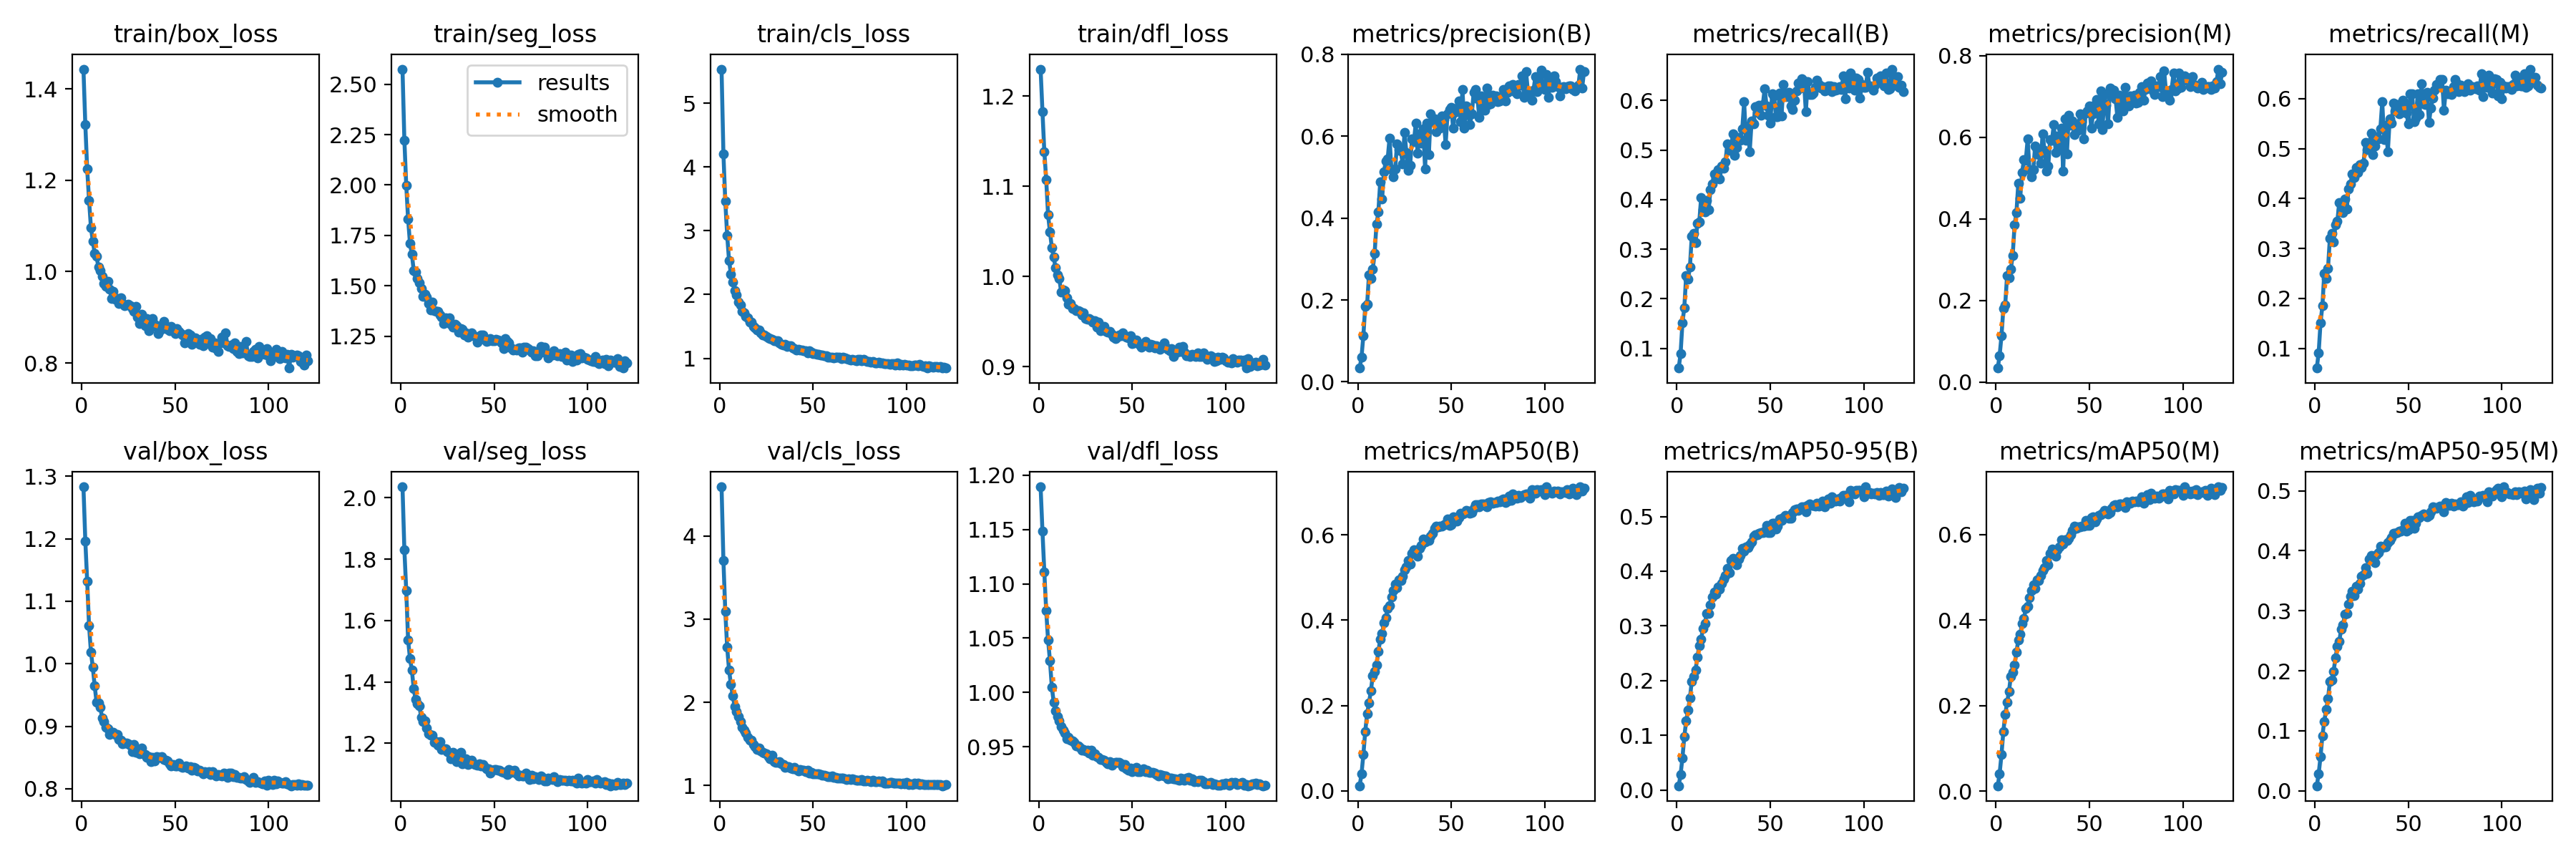

Data behind this chart, as committed beside it:
epoch, train/box_loss, train/seg_loss, train/cls_loss, train/dfl_loss, metrics/precision(B), metrics/recall(B), metrics/mAP50(B), metrics/mAP50-95(B), metrics/precision(M), metrics/recall(M), metrics/mAP50(M), metrics/mAP50-95(M), val/box_loss, val/seg_loss, val/cls_loss, val/dfl_loss, lr/pg0, lr/pg1, lr/pg2
1, 1.443, 2.575, 5.534, 1.23, 0.03373, 0.0602, 0.01191, 0.00798, 0.03453, 0.0606, 0.01237, 0.00835, 1.283, 2.036, 4.59, 1.189, 0.06719, 3.2843e-05, 3.2843e-05
2, 1.322, 2.223, 4.208, 1.183, 0.06038, 0.08863, 0.03989, 0.02816, 0.0651, 0.09103, 0.04062, 0.02818, 1.197, 1.831, 3.705, 1.148, 0.03389, 6.5958e-05, 6.5958e-05
3, 1.224, 1.999, 3.458, 1.139, 0.1132, 0.1513, 0.08535, 0.05891, 0.1132, 0.1512, 0.08496, 0.05683, 1.132, 1.698, 3.093, 1.111, 0.0005891, 9.8853e-05, 9.8853e-05
4, 1.157, 1.831, 2.93, 1.107, 0.1852, 0.1821, 0.1396, 0.09737, 0.1801, 0.1852, 0.1395, 0.0919, 1.061, 1.536, 2.662, 1.075, 9.901e-05, 9.901e-05, 9.901e-05
5, 1.096, 1.71, 2.536, 1.069, 0.1897, 0.2463, 0.1804, 0.1268, 0.1899, 0.2504, 0.1794, 0.1159, 1.019, 1.476, 2.39, 1.048, 9.901e-05, 9.901e-05, 9.901e-05
6, 1.067, 1.656, 2.323, 1.05, 0.262, 0.2393, 0.2064, 0.1458, 0.2615, 0.2393, 0.207, 0.135, 0.9941, 1.439, 2.216, 1.029, 9.868e-05, 9.868e-05, 9.868e-05
7, 1.04, 1.577, 2.195, 1.032, 0.2533, 0.2635, 0.2342, 0.1681, 0.2555, 0.2601, 0.2328, 0.1532, 0.965, 1.378, 2.075, 1.005, 9.835e-05, 9.835e-05, 9.835e-05
8, 1.033, 1.568, 2.063, 1.022, 0.275, 0.3266, 0.2697, 0.1991, 0.2766, 0.3207, 0.2683, 0.1819, 0.9384, 1.342, 1.952, 0.9911, 9.802e-05, 9.802e-05, 9.802e-05
9, 1.01, 1.536, 1.996, 1.01, 0.3132, 0.3323, 0.2797, 0.2075, 0.3109, 0.3303, 0.2777, 0.1841, 0.9372, 1.329, 1.887, 0.9831, 9.769e-05, 9.769e-05, 9.769e-05
10, 1.002, 1.515, 1.882, 1.002, 0.385, 0.3129, 0.2953, 0.2192, 0.3846, 0.3133, 0.2946, 0.1994, 0.9304, 1.323, 1.829, 0.9775, 9.736e-05, 9.736e-05, 9.736e-05
11, 0.99, 1.486, 1.832, 0.998, 0.4147, 0.3523, 0.3265, 0.2432, 0.4158, 0.348, 0.3251, 0.2216, 0.9133, 1.284, 1.769, 0.9741, 9.703e-05, 9.703e-05, 9.703e-05
12, 0.9742, 1.447, 1.731, 0.9829, 0.4885, 0.3547, 0.3545, 0.2644, 0.4869, 0.3541, 0.353, 0.2408, 0.9072, 1.27, 1.698, 0.9689, 9.67e-05, 9.67e-05, 9.67e-05
13, 0.9679, 1.458, 1.711, 0.9855, 0.4465, 0.4033, 0.368, 0.2763, 0.45, 0.3923, 0.366, 0.2485, 0.8979, 1.272, 1.668, 0.9651, 9.637e-05, 9.637e-05, 9.637e-05
14, 0.9792, 1.446, 1.66, 0.9843, 0.5129, 0.3799, 0.3946, 0.2958, 0.5132, 0.3767, 0.3917, 0.269, 0.896, 1.25, 1.634, 0.9627, 9.604e-05, 9.604e-05, 9.604e-05
15, 0.9614, 1.41, 1.633, 0.9763, 0.5399, 0.3755, 0.4052, 0.3041, 0.5443, 0.3714, 0.4035, 0.2758, 0.8873, 1.231, 1.577, 0.9574, 9.571e-05, 9.571e-05, 9.571e-05
16, 0.9418, 1.381, 1.566, 0.9697, 0.5452, 0.3989, 0.4276, 0.3234, 0.5435, 0.3995, 0.427, 0.2937, 0.8889, 1.227, 1.546, 0.9585, 9.538e-05, 9.538e-05, 9.538e-05
17, 0.9574, 1.418, 1.571, 0.9703, 0.596, 0.3788, 0.4335, 0.3234, 0.5952, 0.3783, 0.4312, 0.2952, 0.8898, 1.227, 1.544, 0.9559, 9.505e-05, 9.505e-05, 9.505e-05
18, 0.9403, 1.378, 1.494, 0.965, 0.5188, 0.4205, 0.4539, 0.3389, 0.5204, 0.4187, 0.4521, 0.3108, 0.8869, 1.203, 1.496, 0.9554, 9.472e-05, 9.472e-05, 9.472e-05
19, 0.9409, 1.371, 1.476, 0.9647, 0.5013, 0.4313, 0.47, 0.3532, 0.5037, 0.4294, 0.4695, 0.3242, 0.8868, 1.206, 1.463, 0.9541, 9.439e-05, 9.439e-05, 9.439e-05
20, 0.9307, 1.373, 1.448, 0.9623, 0.52, 0.4513, 0.4841, 0.3619, 0.5199, 0.4489, 0.4818, 0.3323, 0.8784, 1.194, 1.429, 0.9506, 9.406e-05, 9.406e-05, 9.406e-05
21, 0.9425, 1.354, 1.446, 0.962, 0.5813, 0.443, 0.4755, 0.3579, 0.5787, 0.4421, 0.473, 0.3249, 0.8781, 1.206, 1.445, 0.9506, 9.373e-05, 9.373e-05, 9.373e-05
22, 0.9306, 1.345, 1.402, 0.9615, 0.5674, 0.4608, 0.4944, 0.3712, 0.5693, 0.4623, 0.4941, 0.3413, 0.8723, 1.181, 1.416, 0.9497, 9.34e-05, 9.34e-05, 9.34e-05
23, 0.9258, 1.314, 1.364, 0.9579, 0.5637, 0.4422, 0.4929, 0.3674, 0.557, 0.4526, 0.4916, 0.3359, 0.8734, 1.183, 1.399, 0.9469, 9.307e-05, 9.307e-05, 9.307e-05
24, 0.9268, 1.339, 1.368, 0.9596, 0.5332, 0.4681, 0.5027, 0.3778, 0.5369, 0.4683, 0.5034, 0.3461, 0.8736, 1.181, 1.391, 0.9474, 9.274e-05, 9.274e-05, 9.274e-05
25, 0.928, 1.337, 1.338, 0.9534, 0.61, 0.463, 0.518, 0.3853, 0.6087, 0.4618, 0.5159, 0.3572, 0.8715, 1.173, 1.378, 0.9464, 9.241e-05, 9.241e-05, 9.241e-05
26, 0.9256, 1.339, 1.317, 0.9526, 0.5599, 0.4758, 0.5239, 0.3924, 0.5683, 0.4703, 0.5219, 0.3602, 0.8697, 1.168, 1.343, 0.9471, 9.208e-05, 9.208e-05, 9.208e-05
27, 0.92, 1.309, 1.312, 0.9533, 0.517, 0.5128, 0.5397, 0.4054, 0.5165, 0.5118, 0.5385, 0.3723, 0.8598, 1.15, 1.322, 0.9443, 9.175e-05, 9.175e-05, 9.175e-05
28, 0.9132, 1.295, 1.298, 0.9522, 0.5288, 0.4997, 0.5313, 0.3968, 0.5284, 0.4974, 0.5285, 0.3628, 0.8713, 1.171, 1.368, 0.9467, 9.142e-05, 9.142e-05, 9.142e-05
29, 0.9237, 1.308, 1.274, 0.9495, 0.5939, 0.5026, 0.5564, 0.4197, 0.594, 0.5031, 0.5558, 0.3863, 0.8586, 1.151, 1.287, 0.9421, 9.109e-05, 9.109e-05, 9.109e-05
30, 0.9004, 1.302, 1.276, 0.9508, 0.5864, 0.533, 0.5653, 0.4236, 0.5925, 0.5314, 0.5663, 0.3917, 0.8598, 1.141, 1.281, 0.9432, 9.076e-05, 9.076e-05, 9.076e-05
31, 0.8858, 1.269, 1.271, 0.9443, 0.6312, 0.4898, 0.5595, 0.4178, 0.6316, 0.488, 0.5547, 0.3887, 0.8561, 1.143, 1.276, 0.9406, 9.043e-05, 9.043e-05, 9.043e-05
32, 0.907, 1.287, 1.244, 0.9495, 0.5586, 0.5047, 0.55, 0.4123, 0.5617, 0.5044, 0.5491, 0.3797, 0.8653, 1.169, 1.286, 0.9403, 9.01e-05, 9.01e-05, 9.01e-05
33, 0.8953, 1.282, 1.22, 0.94, 0.606, 0.5251, 0.5685, 0.4225, 0.6028, 0.5232, 0.5633, 0.3927, 0.8565, 1.132, 1.262, 0.9382, 8.977e-05, 8.977e-05, 8.977e-05
34, 0.8823, 1.256, 1.206, 0.9424, 0.5823, 0.519, 0.5746, 0.4285, 0.5772, 0.519, 0.5716, 0.3969, 0.8551, 1.142, 1.256, 0.9382, 8.944e-05, 8.944e-05, 8.944e-05
35, 0.8972, 1.266, 1.214, 0.9447, 0.6172, 0.5424, 0.5905, 0.4422, 0.6215, 0.5401, 0.5873, 0.4082, 0.85, 1.149, 1.219, 0.9375, 8.911e-05, 8.911e-05, 8.911e-05
36, 0.871, 1.246, 1.184, 0.9393, 0.5208, 0.5968, 0.584, 0.4361, 0.517, 0.5935, 0.5778, 0.4049, 0.8509, 1.131, 1.222, 0.9356, 8.878e-05, 8.878e-05, 8.878e-05
37, 0.8876, 1.26, 1.201, 0.9383, 0.6312, 0.52, 0.5887, 0.4441, 0.645, 0.5179, 0.5871, 0.4075, 0.8435, 1.136, 1.224, 0.9343, 8.845e-05, 8.845e-05, 8.845e-05
38, 0.8978, 1.267, 1.201, 0.9393, 0.5544, 0.549, 0.5873, 0.4426, 0.559, 0.5467, 0.5854, 0.4061, 0.8506, 1.145, 1.209, 0.9362, 8.812e-05, 8.812e-05, 8.812e-05
39, 0.8847, 1.252, 1.163, 0.936, 0.6553, 0.4969, 0.5968, 0.4483, 0.6537, 0.493, 0.5916, 0.4141, 0.8445, 1.132, 1.198, 0.9329, 8.779e-05, 8.779e-05, 8.779e-05
40, 0.8778, 1.248, 1.154, 0.9329, 0.6348, 0.5578, 0.603, 0.4532, 0.629, 0.5591, 0.5988, 0.4176, 0.8509, 1.132, 1.215, 0.9348, 8.746e-05, 8.746e-05, 8.746e-05
41, 0.8648, 1.221, 1.134, 0.9313, 0.6419, 0.5524, 0.6152, 0.4635, 0.6397, 0.5512, 0.6094, 0.4216, 0.8498, 1.129, 1.192, 0.9354, 8.713e-05, 8.713e-05, 8.713e-05
42, 0.8725, 1.246, 1.138, 0.9333, 0.6117, 0.5869, 0.6199, 0.4664, 0.6062, 0.5906, 0.6186, 0.4292, 0.8503, 1.132, 1.178, 0.9355, 8.68e-05, 8.68e-05, 8.68e-05
43, 0.8835, 1.254, 1.129, 0.9352, 0.6321, 0.5756, 0.6182, 0.4666, 0.629, 0.5751, 0.6143, 0.4295, 0.8514, 1.125, 1.194, 0.9355, 8.647e-05, 8.647e-05, 8.647e-05
44, 0.8913, 1.254, 1.131, 0.9344, 0.6206, 0.5908, 0.621, 0.4696, 0.6176, 0.5881, 0.6174, 0.4303, 0.8464, 1.131, 1.18, 0.934, 8.614e-05, 8.614e-05, 8.614e-05
45, 0.8785, 1.236, 1.117, 0.9373, 0.6504, 0.5706, 0.6205, 0.471, 0.6565, 0.5691, 0.6179, 0.4321, 0.8458, 1.123, 1.182, 0.9314, 8.581e-05, 8.581e-05, 8.581e-05
46, 0.8737, 1.222, 1.113, 0.9342, 0.6413, 0.5917, 0.6238, 0.4709, 0.6382, 0.583, 0.6202, 0.4326, 0.8448, 1.116, 1.169, 0.9336, 8.548e-05, 8.548e-05, 8.548e-05
47, 0.8708, 1.226, 1.08, 0.9329, 0.5796, 0.624, 0.6245, 0.4729, 0.5956, 0.5968, 0.6197, 0.4356, 0.8398, 1.116, 1.181, 0.9296, 8.515e-05, 8.515e-05, 8.515e-05
48, 0.8808, 1.239, 1.115, 0.9324, 0.6551, 0.5883, 0.6373, 0.4834, 0.6596, 0.5861, 0.6331, 0.4461, 0.8365, 1.104, 1.152, 0.9285, 8.482e-05, 8.482e-05, 8.482e-05
49, 0.8754, 1.228, 1.092, 0.9345, 0.665, 0.5695, 0.6224, 0.47, 0.6644, 0.5704, 0.6218, 0.4331, 0.8389, 1.112, 1.154, 0.9301, 8.449e-05, 8.449e-05, 8.449e-05
50, 0.864, 1.229, 1.07, 0.9255, 0.6708, 0.5544, 0.6235, 0.4709, 0.6758, 0.5489, 0.6206, 0.4353, 0.8367, 1.113, 1.143, 0.9272, 8.416e-05, 8.416e-05, 8.416e-05
51, 0.8746, 1.236, 1.074, 0.9268, 0.619, 0.6137, 0.6426, 0.4873, 0.6218, 0.6099, 0.6399, 0.4507, 0.8361, 1.113, 1.143, 0.9292, 8.383e-05, 8.383e-05, 8.383e-05
52, 0.8694, 1.232, 1.063, 0.9295, 0.6579, 0.6095, 0.641, 0.4869, 0.6578, 0.6091, 0.6415, 0.4503, 0.8407, 1.112, 1.141, 0.9309, 8.35e-05, 8.35e-05, 8.35e-05
53, 0.864, 1.227, 1.061, 0.9264, 0.6689, 0.5675, 0.6316, 0.477, 0.6802, 0.5544, 0.6288, 0.4379, 0.8353, 1.111, 1.141, 0.9268, 8.317e-05, 8.317e-05, 8.317e-05
54, 0.8609, 1.218, 1.052, 0.9238, 0.687, 0.5672, 0.6399, 0.4829, 0.6926, 0.5606, 0.636, 0.4457, 0.8344, 1.107, 1.135, 0.927, 8.284e-05, 8.284e-05, 8.284e-05
55, 0.8434, 1.19, 1.047, 0.9222, 0.6357, 0.6149, 0.6502, 0.4954, 0.632, 0.6102, 0.6448, 0.4563, 0.8352, 1.104, 1.123, 0.9283, 8.251e-05, 8.251e-05, 8.251e-05
56, 0.8587, 1.236, 1.036, 0.9254, 0.7141, 0.5684, 0.6481, 0.4931, 0.7132, 0.5686, 0.6458, 0.4551, 0.8362, 1.104, 1.119, 0.9296, 8.218e-05, 8.218e-05, 8.218e-05
57, 0.8638, 1.222, 1.044, 0.9285, 0.6196, 0.6316, 0.6507, 0.498, 0.6182, 0.6292, 0.6489, 0.4585, 0.8329, 1.099, 1.118, 0.9269, 8.185e-05, 8.185e-05, 8.185e-05
58, 0.861, 1.215, 1.021, 0.9253, 0.674, 0.6079, 0.658, 0.5014, 0.7042, 0.5931, 0.6568, 0.4614, 0.835, 1.115, 1.109, 0.9286, 8.152e-05, 8.152e-05, 8.152e-05
59, 0.8407, 1.191, 1.012, 0.922, 0.656, 0.6078, 0.6559, 0.5003, 0.6785, 0.5885, 0.6541, 0.4592, 0.8299, 1.106, 1.107, 0.9266, 8.119e-05, 8.119e-05, 8.119e-05
60, 0.8508, 1.18, 1.018, 0.9249, 0.628, 0.6169, 0.6502, 0.4965, 0.6334, 0.6123, 0.6481, 0.4567, 0.8348, 1.109, 1.114, 0.9261, 8.086e-05, 8.086e-05, 8.086e-05
... 61 more rows
